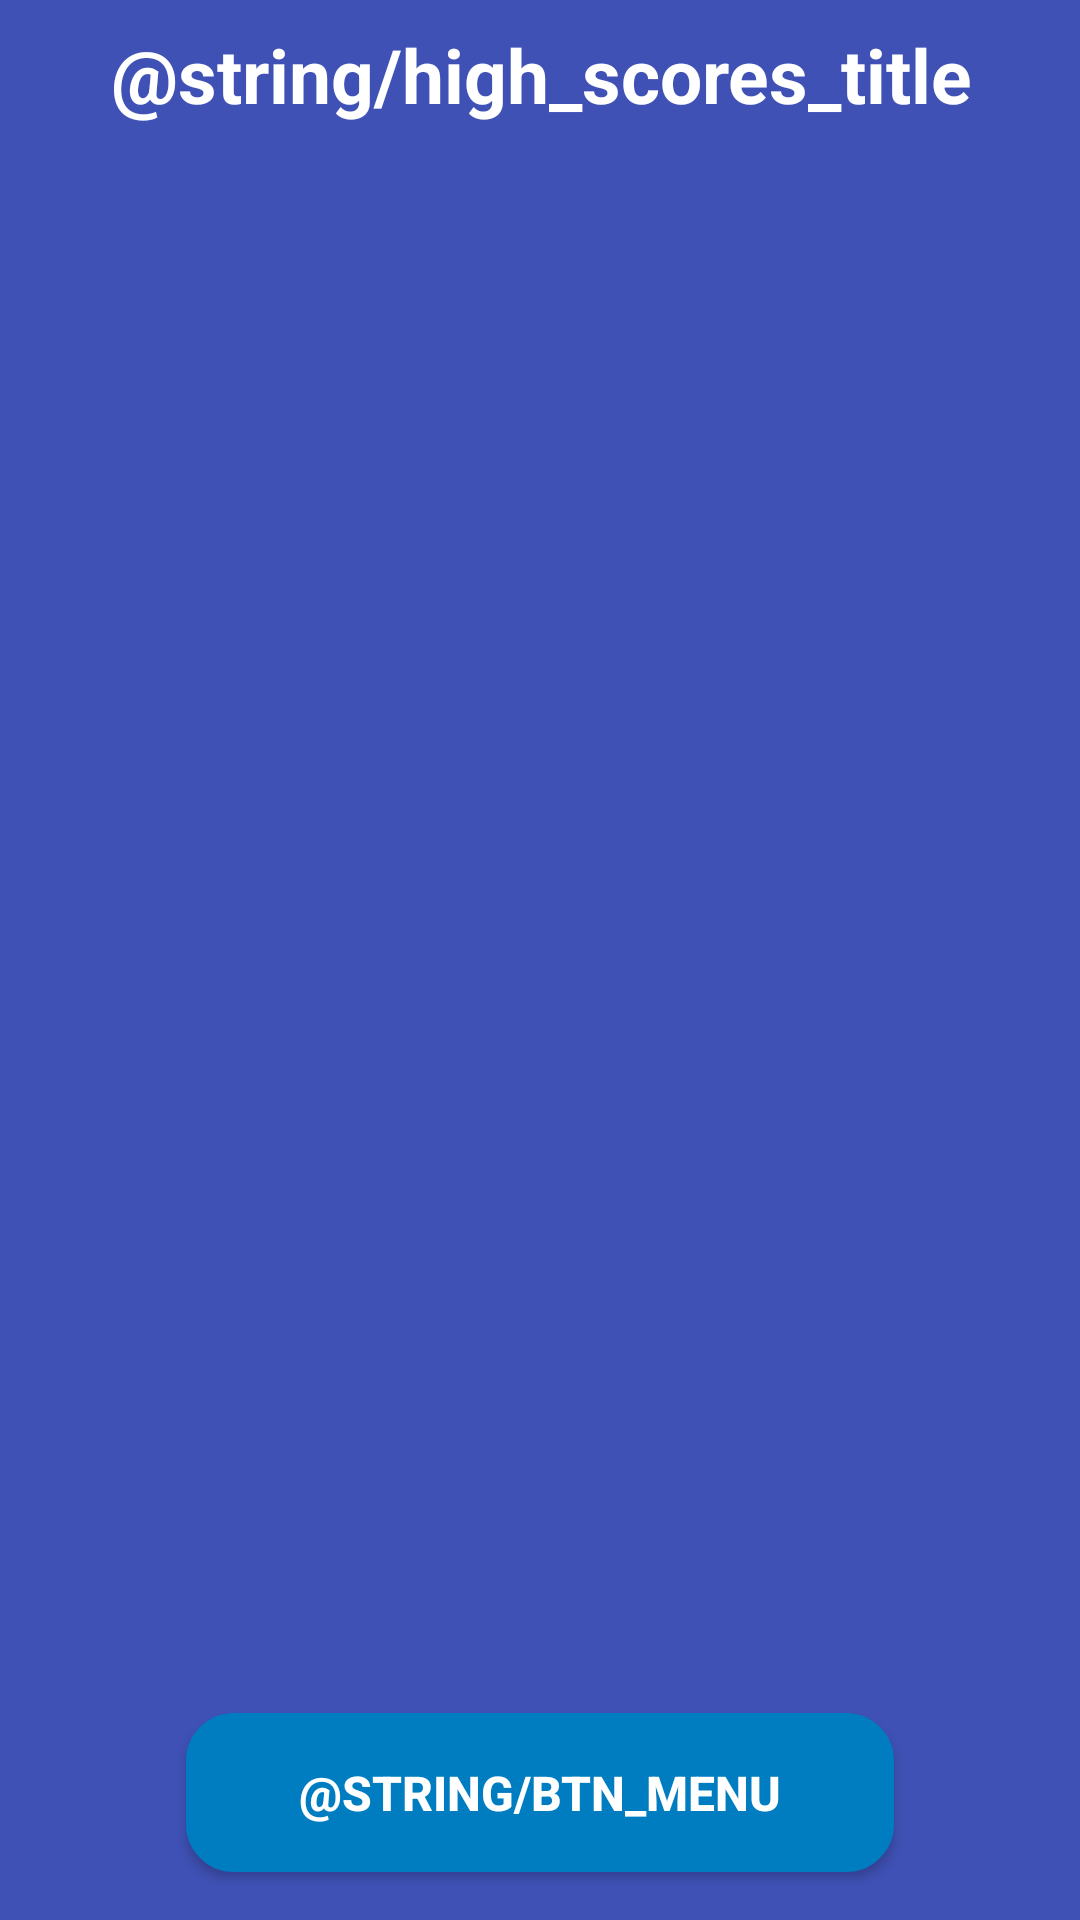

Layout XML and referenced resources for this Android screen:
<!-- AndroidManifest.xml: application theme SuperDarkTheme -->
<!-- res/layout/activity_highscore.xml -->
<?xml version="1.0" encoding="utf-8"?>
<android.support.constraint.ConstraintLayout
    xmlns:android="http://schemas.android.com/apk/res/android"
    xmlns:app="http://schemas.android.com/apk/res-auto"
    xmlns:tools="http://schemas.android.com/tools"
    android:layout_width="match_parent"
    android:layout_height="match_parent"
    tools:context="io.inabsentia.superhangman.main.HighScoreActivity">

    <TextView
        android:id="@+id/score_title"
        android:layout_width="307dp"
        android:layout_height="41dp"
        android:layout_marginEnd="8dp"
        android:layout_marginLeft="8dp"
        android:layout_marginRight="8dp"
        android:layout_marginStart="8dp"
        android:layout_marginTop="8dp"
        android:text="@string/high_scores_title"
        android:textAlignment="center"
        android:textColor="@color/textColor"
        android:textSize="25sp"
        android:textStyle="bold"
        app:layout_constraintHorizontal_bias="0.513"
        app:layout_constraintLeft_toLeftOf="parent"
        app:layout_constraintRight_toRightOf="parent"
        app:layout_constraintTop_toTopOf="parent"/>

    <Button
        android:id="@+id/btn_score_main_menu"
        android:layout_width="236dp"
        android:layout_height="53dp"
        android:layout_marginBottom="16dp"
        android:layout_marginEnd="8dp"
        android:layout_marginLeft="8dp"
        android:layout_marginRight="8dp"
        android:layout_marginStart="8dp"
        android:background="@drawable/button_bg_rounded_corners"
        android:text="@string/btn_menu"
        android:textSize="16sp"
        android:textStyle="bold"
        app:layout_constraintBottom_toBottomOf="parent"
        app:layout_constraintLeft_toLeftOf="parent"
        app:layout_constraintRight_toRightOf="parent"/>

    <ScrollView
        android:layout_width="307dp"
        android:layout_height="419dp"
        android:layout_marginBottom="8dp"
        android:layout_marginLeft="8dp"
        android:layout_marginRight="8dp"
        android:layout_marginTop="10dp"
        app:layout_constraintBottom_toTopOf="@+id/btn_score_main_menu"
        app:layout_constraintHorizontal_bias="0.513"
        app:layout_constraintLeft_toLeftOf="parent"
        app:layout_constraintRight_toRightOf="parent"
        app:layout_constraintTop_toBottomOf="@+id/score_title">

        <LinearLayout
            android:layout_width="match_parent"
            android:layout_height="wrap_content"
            android:orientation="vertical">

            <TextView
                android:id="@+id/high_score_view"
                android:layout_width="match_parent"
                android:layout_height="match_parent"
                android:text=""
                android:textAlignment="center"
                android:textColor="@color/textColor"
                android:textSize="15sp"
                android:textStyle="bold"/>
        </LinearLayout>
    </ScrollView>

</android.support.constraint.ConstraintLayout>
<!-- resources referenced by this layout -->
<resources>
  <color name="textColor">#FFFFFF</color>
  <!-- drawable button_bg_rounded_corners (drawable) -->
  <?xml version="1.0" encoding="utf-8"?>
  <selector xmlns:android="http://schemas.android.com/apk/res/android">
      <item>
          <shape android:shape="rectangle">
              <solid android:color="@color/primaryColor"/>
              <stroke android:color="@color/primaryColor" android:width="2dp" />
              
              <corners android:radius="15dp" />
          </shape>
      </item>
  </selector>
  <style name="SuperDarkTheme" parent="Theme.AppCompat">
          <item name="android:navigationBarColor">@color/primaryColor</item>
          <item name="android:statusBarColor">@color/primaryColor</item>
          <item name="android:colorBackground">@color/colorPrimary</item>
          <item name="colorPrimary">@color/colorPrimary</item>
      </style>
  <color name="primaryColor">#007dc1</color>
  <color name="colorPrimary">#3f51b5</color>
</resources>
